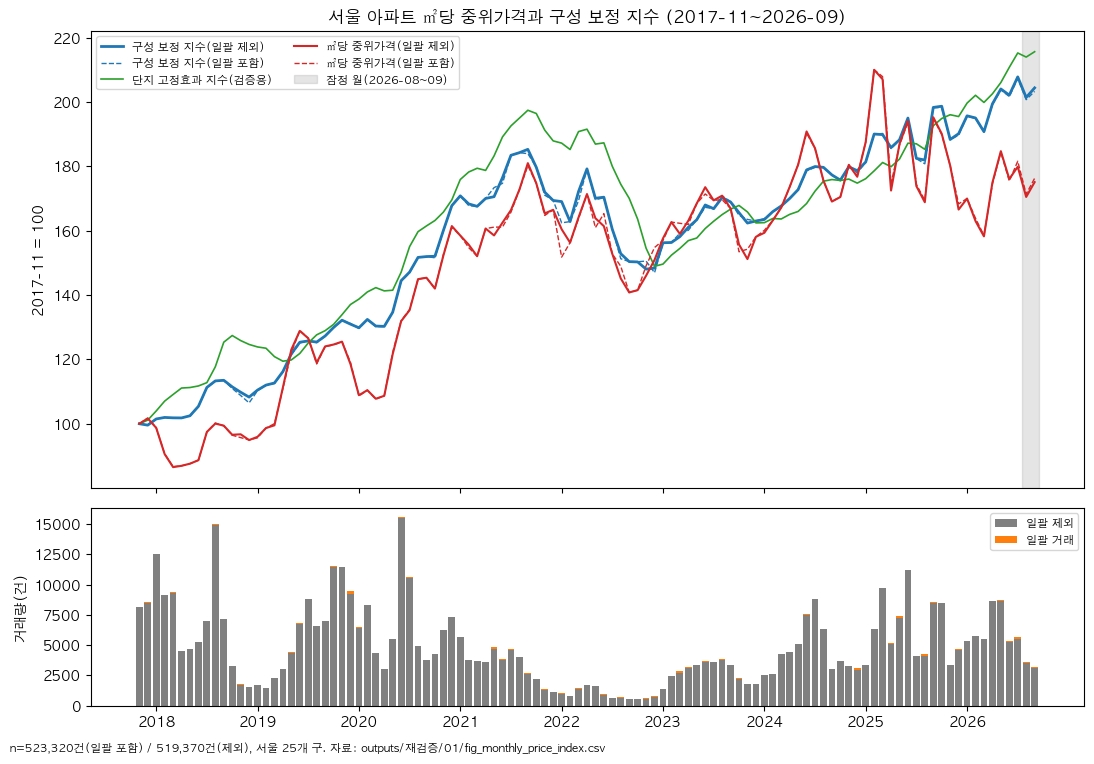

Source data for this figure (header and first rows):
month, index_all, index_nobulk, index_complexfe, se_all, se_nobulk, median_ppa_all, median_ppa_nobulk, n_all, n_nobulk, median_ppa_all_rel, median_ppa_nobulk_rel, is_provisional, is_partial
2017-11, 100.0, 100.0, 100.0, 0.0, 0.0, 745.8, 745.8, 8122, 8122, 100.0, 100.0, False, False
2017-12, 99.67, 99.56, 101.1, 0.004979, 0.004881, 758.8, 758.2, 8539, 8518, 101.7, 101.7, False, False
2018-01, 101.5, 101.5, 104, 0.005577, 0.005589, 736.7, 736.3, 12552, 12539, 98.78, 98.72, False, False
2018-02, 101.9, 102, 107, 0.006173, 0.006165, 676, 675.5, 9148, 9137, 90.64, 90.57, False, False
2018-03, 101.8, 101.8, 109.1, 0.006307, 0.006289, 646.3, 645.2, 9353, 9322, 86.65, 86.51, False, False
2018-04, 101.8, 101.8, 111.1, 0.006933, 0.006935, 648.3, 648.3, 4499, 4499, 86.92, 86.92, False, False
2018-05, 102.4, 102.5, 111.3, 0.006806, 0.00681, 653.2, 653.2, 4704, 4704, 87.58, 87.58, False, False
2018-06, 105.4, 105.4, 111.7, 0.006816, 0.006823, 661.3, 661.3, 5245, 5245, 88.67, 88.67, False, False
2018-07, 111.3, 111.3, 112.8, 0.006182, 0.006193, 726.8, 726.8, 7014, 7014, 97.45, 97.45, False, False
2018-08, 113.2, 113.3, 117.7, 0.006088, 0.006057, 747.4, 746.2, 14982, 14931, 100.2, 100.1, False, False
2018-09, 113.5, 113.5, 125.3, 0.006696, 0.00669, 741, 741.4, 7189, 7179, 99.36, 99.4, False, False
2018-10, 111, 111.5, 127.4, 0.009384, 0.008344, 719.2, 720.3, 3282, 3266, 96.43, 96.57, False, False
2018-11, 108.8, 109.8, 125.9, 0.01361, 0.01038, 713.7, 721.3, 1761, 1723, 95.69, 96.72, False, False
2018-12, 106.5, 108.3, 124.7, 0.01767, 0.0111, 708.4, 708, 1564, 1514, 94.98, 94.92, False, False
2019-01, 110.3, 110.5, 123.9, 0.01066, 0.01037, 713.2, 715.5, 1700, 1674, 95.63, 95.93, False, False
2019-02, 112, 112, 123.5, 0.009784, 0.009774, 735.8, 735.8, 1456, 1456, 98.66, 98.66, False, False
2019-03, 112.5, 112.7, 120.9, 0.009092, 0.008934, 745.9, 742.2, 2279, 2266, 100, 99.51, False, False
2019-04, 116.1, 116.2, 119.4, 0.008423, 0.008376, 827.2, 830, 3024, 3013, 110.9, 111.3, False, False
2019-05, 121.4, 121.7, 119.8, 0.008037, 0.00775, 910.8, 917.8, 4402, 4354, 122.1, 123.1, False, False
2019-06, 125.1, 125.3, 121.8, 0.006352, 0.006157, 962.1, 961.2, 6814, 6723, 129, 128.9, False, False
2019-07, 125.7, 125.7, 125.1, 0.006319, 0.006278, 944.1, 944, 8824, 8802, 126.6, 126.6, False, False
2019-08, 125.2, 125.4, 127.6, 0.006988, 0.00684, 884.4, 887.5, 6602, 6573, 118.6, 119, False, False
2019-09, 127.2, 127.3, 128.9, 0.006834, 0.006816, 924.4, 925.2, 7015, 7005, 123.9, 124, False, False
2019-10, 129.9, 129.9, 130.9, 0.005596, 0.005589, 928.8, 929.5, 11506, 11488, 124.5, 124.6, False, False
2019-11, 132.2, 132.2, 133.9, 0.005826, 0.005833, 935.5, 936.2, 11480, 11460, 125.4, 125.5, False, False
2019-12, 131.2, 131, 137.1, 0.006624, 0.00616, 888.2, 884.2, 9504, 9258, 119.1, 118.6, False, False
2020-01, 129.6, 129.8, 138.7, 0.00744, 0.007401, 810.2, 812, 6483, 6425, 108.6, 108.9, False, False
2020-02, 132.4, 132.4, 141, 0.007024, 0.007029, 823.6, 823.6, 8276, 8276, 110.4, 110.4, False, False
2020-03, 130.2, 130.4, 142.3, 0.007813, 0.00778, 802.9, 803.8, 4356, 4326, 107.7, 107.8, False, False
2020-04, 130.2, 130.3, 141.3, 0.008285, 0.008277, 810.6, 810.6, 3016, 3016, 108.7, 108.7, False, False
2020-05, 134.7, 134.7, 141.5, 0.007828, 0.007812, 911.2, 907.3, 5510, 5484, 122.2, 121.6, False, False
2020-06, 144.3, 144.5, 147.1, 0.006824, 0.00662, 984.8, 983.6, 15558, 15465, 132, 131.9, False, False
2020-07, 146.9, 147.1, 155.1, 0.006986, 0.006894, 1011, 1009, 10646, 10560, 135.5, 135.3, False, False
2020-08, 151.7, 151.7, 159.7, 0.007891, 0.007891, 1081, 1081, 4940, 4940, 145, 145, False, False
2020-09, 152, 152, 161.5, 0.008437, 0.008442, 1084, 1084, 3741, 3741, 145.4, 145.4, False, False
2020-10, 151.6, 152.1, 163.2, 0.00881, 0.008411, 1059, 1059, 4309, 4258, 142, 142, False, False
2020-11, 160, 160.1, 165.8, 0.008087, 0.007999, 1138, 1136, 6266, 6256, 152.6, 152.3, False, False
2020-12, 167.8, 167.8, 169.6, 0.007353, 0.007369, 1201, 1204, 7361, 7340, 161.1, 161.4, False, False
2021-01, 170.9, 170.9, 175.9, 0.008006, 0.008006, 1182, 1182, 5699, 5699, 158.5, 158.5, False, False
2021-02, 167.8, 168.3, 178.3, 0.008895, 0.008631, 1154, 1161, 3780, 3746, 154.8, 155.7, False, False
2021-03, 167.6, 167.6, 179.4, 0.008972, 0.008965, 1134, 1134, 3725, 3725, 152.1, 152.1, False, False
2021-04, 170, 170, 178.8, 0.008625, 0.008605, 1198, 1198, 3644, 3644, 160.7, 160.7, False, False
2021-05, 173.4, 170.6, 183.3, 0.01869, 0.009118, 1202, 1182, 4866, 4691, 161.1, 158.5, False, False
2021-06, 174.7, 176.5, 189.2, 0.013, 0.00862, 1202, 1212, 3853, 3785, 161.1, 162.5, False, False
2021-07, 183.5, 183.5, 192.6, 0.008131, 0.008158, 1236, 1241, 4664, 4635, 165.8, 166.4, False, False
2021-08, 184.3, 184.3, 195, 0.008979, 0.008981, 1288, 1288, 4049, 4049, 172.8, 172.8, False, False
2021-09, 184, 185.3, 197.5, 0.01207, 0.009674, 1344, 1350, 2685, 2656, 180.3, 181, False, False
2021-10, 179.8, 179.7, 196.5, 0.01148, 0.01148, 1303, 1303, 2195, 2195, 174.8, 174.8, False, False
2021-11, 171, 172, 191.3, 0.01439, 0.01332, 1229, 1234, 1352, 1338, 164.8, 165.4, False, False
2021-12, 169.5, 169.4, 187.9, 0.01569, 0.01568, 1242, 1242, 1127, 1127, 166.5, 166.5, False, False
2022-01, 162.5, 169.1, 187.2, 0.03714, 0.01457, 1132, 1197, 1085, 948, 151.8, 160.5, False, False
2022-02, 162.8, 162.8, 185.3, 0.01654, 0.01652, 1166, 1166, 816, 816, 156.3, 156.3, False, False
2022-03, 169.3, 172.2, 190.8, 0.02266, 0.02001, 1221, 1224, 1442, 1392, 163.7, 164.1, False, False
2022-04, 179.2, 179.2, 191.6, 0.01172, 0.0117, 1278, 1278, 1730, 1730, 171.4, 171.4, False, False
2022-05, 169.7, 170.1, 186.9, 0.01222, 0.01224, 1201, 1222, 1646, 1591, 161, 163.9, False, False
2022-06, 170.3, 170.4, 187.3, 0.01424, 0.01454, 1233, 1204, 958, 927, 165.3, 161.4, False, False
2022-07, 160.5, 160.4, 180, 0.01814, 0.0182, 1140, 1140, 646, 646, 152.8, 152.8, False, False
2022-08, 151.3, 152.9, 174.5, 0.01957, 0.01778, 1111, 1083, 698, 662, 149, 145.2, False, False
2022-09, 150.4, 150.4, 170.1, 0.02716, 0.02713, 1050, 1050, 574, 574, 140.8, 140.8, False, False
2022-10, 150.4, 150.3, 163.6, 0.01631, 0.01628, 1056, 1056, 557, 557, 141.5, 141.5, False, False
... 47 more rows
